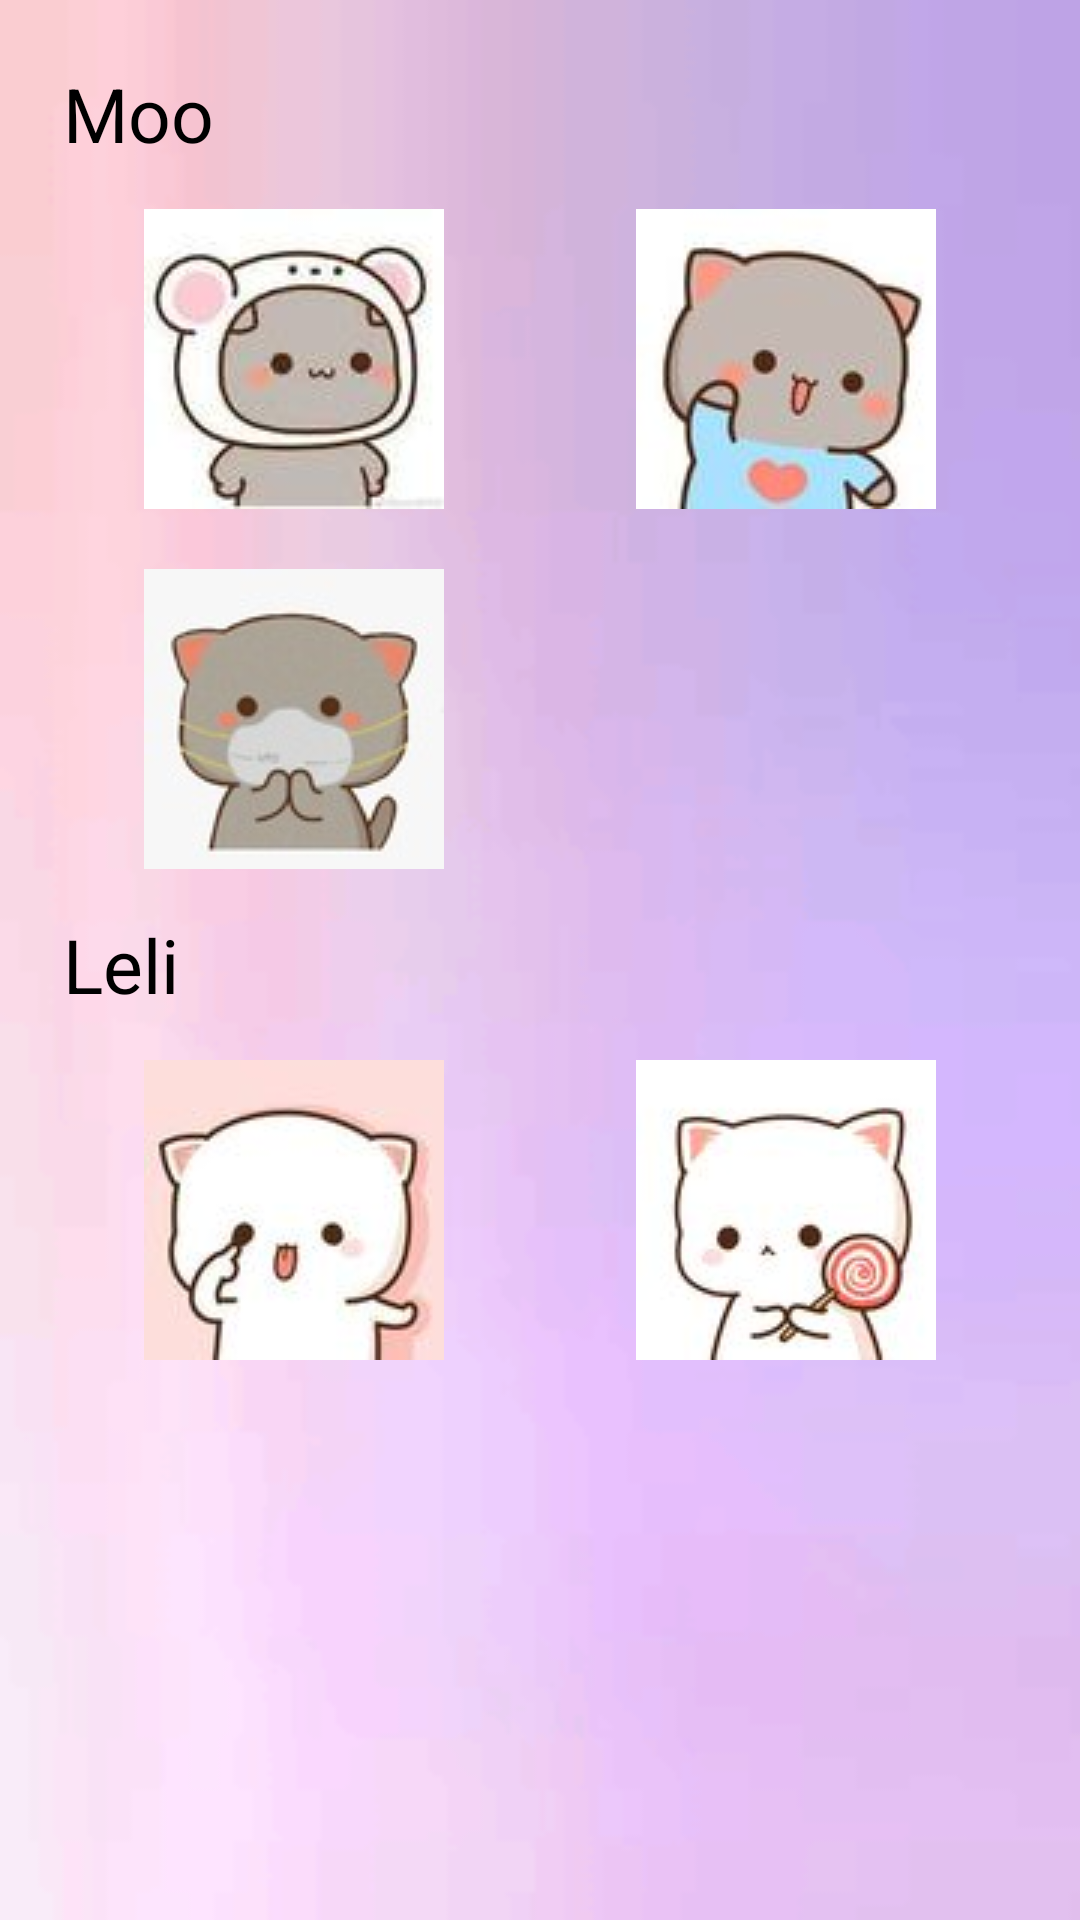

Layout XML and referenced resources for this Android screen:
<!-- AndroidManifest.xml: application theme Theme.MatExpres -->
<!-- res/layout/activity_cambio_avatar.xml -->
<?xml version="1.0" encoding="utf-8"?>
<LinearLayout xmlns:android="http://schemas.android.com/apk/res/android"
        xmlns:tools="http://schemas.android.com/tools"
        xmlns:app="http://schemas.android.com/apk/res-auto"
        android:layout_width="match_parent"
        android:layout_height="match_parent"
        tools:context=".CambioAvatar"
        android:padding="16sp"
        android:orientation="vertical"
        android:background="@drawable/fondo_gral">

    <TextView
            android:text="Moo"
            android:layout_width="match_parent"
            android:layout_height="wrap_content"
            android:id="@+id/textView4"
            android:textSize="25sp"
            android:layout_margin="5sp"
            android:textColor="@color/black" />

    <TableLayout
            android:layout_width="match_parent"
            android:layout_height="match_parent">

        <TableRow
                android:layout_width="match_parent"
                android:layout_height="match_parent">

            <ImageView
                    android:layout_width="0dp"
                    android:layout_height="wrap_content"
                    app:srcCompat="@drawable/gato3"
                    android:layout_weight="1"
                    android:padding="10dp"
                    android:id="@+id/gato1"
                    android:onClick="cambiarAvatar" />

            <ImageView
                    android:layout_width="0dp"
                    android:layout_height="wrap_content"
                    app:srcCompat="@drawable/gato5"
                    android:layout_weight="1"
                    android:padding="10dp"
                    android:id="@+id/gato2"
                    android:onClick="cambiarAvatar" />
        </TableRow>

        <TableRow
                android:layout_width="143dp"
                android:layout_height="60dp">

            <ImageView
                    android:layout_width="0dp"
                    android:layout_height="wrap_content"
                    app:srcCompat="@drawable/gato8"
                    android:id="@+id/gato3"
                    android:layout_weight="1"
                    android:padding="10dp"
                    android:onClick="cambiarAvatar" />

            <TextView
                    android:layout_width="0dp"
                    android:layout_height="wrap_content"
                    android:id="@+id/textView18"
                    android:layout_weight="1" />
        </TableRow>

        <TableRow
                android:layout_width="match_parent"
                android:layout_height="match_parent">

            <TextView
                    android:text="Leli"
                    android:layout_width="match_parent"
                    android:layout_height="wrap_content"
                    android:id="@+id/textView6"
                    android:textSize="25sp"
                    android:layout_margin="5sp"
                    android:textColor="@color/black" />
        </TableRow>

        <TableRow
                android:layout_width="match_parent"
                android:layout_height="match_parent">

            <ImageView
                    android:layout_width="0dp"
                    android:layout_height="wrap_content"
                    app:srcCompat="@drawable/gato4"
                    android:id="@+id/gato4"
                    android:layout_weight="1"
                    android:padding="10dp"
                    android:onClick="cambiarAvatar" />

            <ImageView
                    android:layout_width="0dp"
                    android:layout_height="wrap_content"
                    app:srcCompat="@drawable/gato1"
                    android:id="@+id/gato5"
                    android:layout_weight="1"
                    android:padding="10dp"
                    android:onClick="cambiarAvatar" />
        </TableRow>
    </TableLayout>

</LinearLayout>
<!-- resources referenced by this layout -->
<resources>
  <color name="black">#FF000000</color>
  <!-- drawable fondo_gral: png bitmap (drawable-v24, 8435 bytes) -->
  <!-- drawable gato1: jpeg bitmap (drawable-v24, 2674 bytes) -->
  <!-- drawable gato3: jpeg bitmap (drawable-v24, 2678 bytes) -->
  <!-- drawable gato4: jpeg bitmap (drawable-v24, 2508 bytes) -->
  <!-- drawable gato5: jpeg bitmap (drawable-v24, 2692 bytes) -->
  <!-- drawable gato8: jpeg bitmap (drawable-v24, 4047 bytes) -->
  <style name="Theme.MatExpres" parent="Theme.MaterialComponents.DayNight.DarkActionBar">
          
          <item name="colorPrimary">@color/purple</item>
          <item name="colorPrimaryVariant">@color/purple_2</item>
          <item name="colorOnPrimary">@color/white</item>
          
          <item name="colorSecondary">@color/lilac</item>
          <item name="colorSecondaryVariant">@color/purple_3</item>
          <item name="colorOnSecondary">@color/black</item>
          
          <item name="android:statusBarColor" tools:targetApi="l">?attr/colorPrimary</item>
          
      </style>
  <color name="purple">#8E24AB</color>
  <color name="purple_2">#CD34F7</color>
  <color name="white">#FFFFFFFF</color>
  <color name="lilac">#A55EB9</color>
  <color name="purple_3">#631978</color>
</resources>
